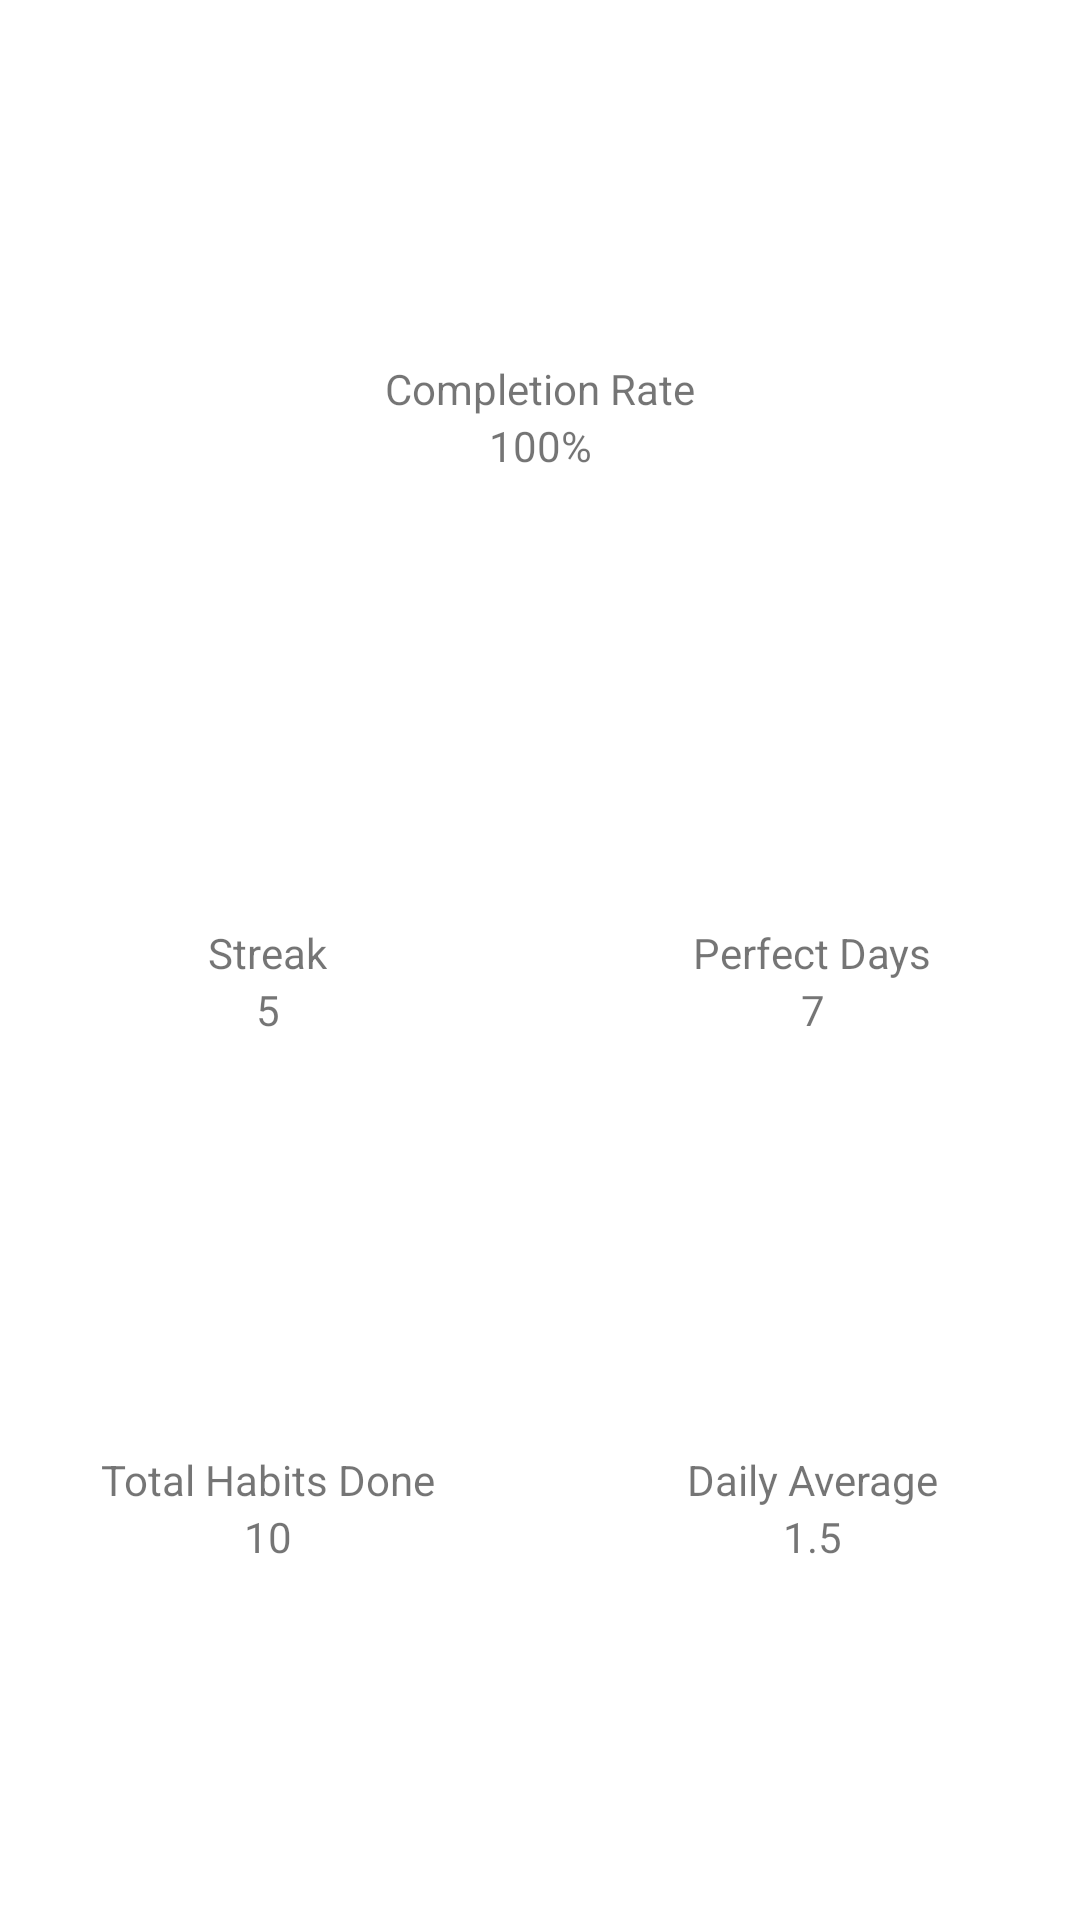

Android layout source for this screen:
<!-- AndroidManifest.xml: application theme Theme.TrackHab -->
<!-- res/layout/fragment_stats.xml -->
<?xml version="1.0" encoding="utf-8"?>
<androidx.constraintlayout.widget.ConstraintLayout xmlns:android="http://schemas.android.com/apk/res/android"
    xmlns:app="http://schemas.android.com/apk/res-auto"
    xmlns:tools="http://schemas.android.com/tools"
    android:layout_width="match_parent"
    android:layout_height="match_parent"
    tools:context=".fragments.StatsFragment">

    <TextView
        android:id="@+id/completionRateTitle"
        android:layout_width="wrap_content"
        android:layout_height="wrap_content"
        android:text="Completion Rate"
        android:layout_marginTop="120dp"
        app:layout_constraintEnd_toEndOf="parent"
        app:layout_constraintStart_toStartOf="parent"
        app:layout_constraintTop_toTopOf="parent" />

    <TextView
        android:id="@+id/userCompletionRate"
        android:layout_width="wrap_content"
        android:layout_height="wrap_content"
        android:text="100%"
        app:layout_constraintEnd_toEndOf="parent"
        app:layout_constraintStart_toStartOf="parent"
        app:layout_constraintTop_toBottomOf="@+id/completionRateTitle" />

    <TextView
        android:id="@+id/streakTitle"
        android:layout_width="wrap_content"
        android:layout_height="wrap_content"
        android:text="Streak"
        android:layout_marginLeft="50dp"
        android:layout_marginTop="150dp"
        app:layout_constraintEnd_toStartOf="@+id/completionRateTitle"
        app:layout_constraintStart_toStartOf="parent"
        app:layout_constraintTop_toBottomOf="@+id/userCompletionRate" />

    <TextView
        android:id="@+id/perfectDaysTitle"
        android:layout_width="wrap_content"
        android:layout_height="wrap_content"
        android:text="Perfect Days"
        android:layout_marginTop="150dp"
        android:layout_marginRight="50dp"
        app:layout_constraintEnd_toEndOf="parent"
        app:layout_constraintStart_toEndOf="@+id/completionRateTitle"
        app:layout_constraintTop_toBottomOf="@+id/userCompletionRate" />

    <TextView
        android:id="@+id/userStreak"
        android:layout_width="wrap_content"
        android:layout_height="wrap_content"
        android:text="5"
        android:layout_marginLeft="50dp"
        app:layout_constraintEnd_toStartOf="@+id/completionRateTitle"
        app:layout_constraintStart_toStartOf="parent"
        app:layout_constraintTop_toBottomOf="@+id/streakTitle" />

    <TextView
        android:id="@+id/userPerfectDays"
        android:layout_width="wrap_content"
        android:layout_height="wrap_content"
        android:text="7"
        android:layout_marginRight="50dp"
        app:layout_constraintEnd_toEndOf="parent"
        app:layout_constraintStart_toEndOf="@+id/completionRateTitle"
        app:layout_constraintTop_toBottomOf="@+id/perfectDaysTitle" />

    <TextView
        android:id="@+id/totalHabitsTitle"
        android:layout_width="wrap_content"
        android:layout_height="wrap_content"
        android:text="Total Habits Done"
        android:layout_marginLeft="50dp"
        app:layout_constraintBottom_toBottomOf="parent"
        app:layout_constraintEnd_toStartOf="@+id/completionRateTitle"
        app:layout_constraintStart_toStartOf="parent"
        app:layout_constraintTop_toBottomOf="@+id/userStreak" />

    <TextView
        android:id="@+id/userTotalHabits"
        android:layout_width="wrap_content"
        android:layout_height="wrap_content"
        android:text="10"
        android:layout_marginLeft="50dp"
        app:layout_constraintEnd_toStartOf="@+id/completionRateTitle"
        app:layout_constraintStart_toStartOf="parent"
        app:layout_constraintTop_toBottomOf="@+id/totalHabitsTitle" />

    <TextView
        android:id="@+id/dailyAverageTitle"
        android:layout_width="wrap_content"
        android:layout_height="wrap_content"
        android:text="Daily Average"
        android:layout_marginRight="50dp"
        app:layout_constraintBottom_toBottomOf="parent"
        app:layout_constraintEnd_toEndOf="parent"
        app:layout_constraintStart_toEndOf="@+id/completionRateTitle"
        app:layout_constraintTop_toBottomOf="@+id/userPerfectDays" />

    <TextView
        android:id="@+id/userDailyAverage"
        android:layout_width="wrap_content"
        android:layout_height="wrap_content"
        android:text="1.5"
        android:layout_marginRight="50dp"
        app:layout_constraintEnd_toEndOf="parent"
        app:layout_constraintStart_toEndOf="@+id/completionRateTitle"
        app:layout_constraintTop_toBottomOf="@+id/dailyAverageTitle" />

</androidx.constraintlayout.widget.ConstraintLayout>
<!-- resources referenced by this layout -->
<resources>
  <style name="Theme.TrackHab" parent="Theme.MaterialComponents.DayNight.DarkActionBar">
          
          <item name="colorPrimary">@color/purple_500</item>
          <item name="colorPrimaryVariant">@color/purple_700</item>
          <item name="colorOnPrimary">@color/white</item>
          
          <item name="colorSecondary">@color/teal_200</item>
          <item name="colorSecondaryVariant">@color/teal_700</item>
          <item name="colorOnSecondary">@color/black</item>
          
          <item name="android:statusBarColor" tools:targetApi="l">?attr/colorPrimaryVariant</item>
          
      </style>
  <!-- not gathered from this repository: default colours our renderer supplied (Android Studio template values) -->
  <color name="purple_500">#FF6200EE</color>
  <color name="purple_700">#FF3700B3</color>
  <color name="teal_200">#FF03DAC5</color>
  <color name="teal_700">#FF018786</color>
  <color name="black">#FF000000</color>
  <color name="white">#FFFFFFFF</color>
</resources>
